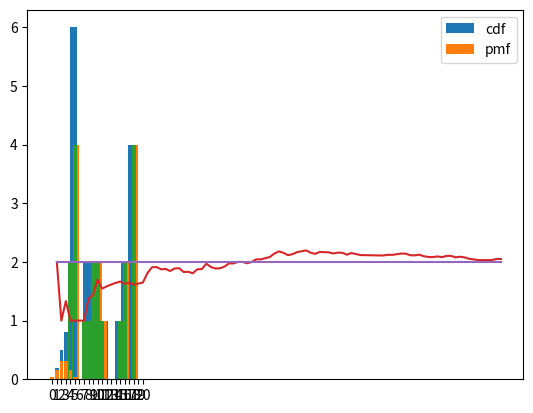

The matplotlib source for this figure:
list(range(20))

import random
r1 = [random.randint(0,20) for i in range(20)]
r1

r2 = [4,4,5,5,5,5,7,8,9,9,10,10,11,15,16,16,18,18,18,18]

import matplotlib.pyplot as plt
plt.hist(r2)


# Try some code here to fix these problems


plt.hist(r2,range=(0,20),bins=20)




plt.xticks(range(21))
plt.hist(r2,bins=range(22),range=(0,20),align='left')
















from scipy import stats

bn1 = stats.binom.rvs(n=5,p=0.5,size=20)
bn1




# now lets plot a histogram, I'll redefine bn1 first in case you changed the definition above

bn1 = stats.binom.rvs(n=5,p=0.5,size=20)

# put in code to make a histogram here 





# define bn2 here 







# try plotting a couple of different probabilities 
# do a probability lower than 0.5, call it bn3







# do a probability higher than 0.5, call it bn4 








print('The mean of bn1 is ',bn1.mean())
print('The variance of bn1 is',bn1.var())

#do the rest yourself here 









import numpy as np
# we initialise a list for data. This is so we can build our data by adding one at a time to the existing data 
# rather than generating a whole new data set each time. This is why we need numpy too, as our data is a list, 
# the .mean() method for random variables won't work, but numpy has a similar function. 
D = []

# we initialise a list which will store the means 
M = []

# I also make one for the theoretical mean, this is constant here, but setting it up this 
# way will be useful for what we do next. By building this list in the same loop as M we ensure that
# they are the same size and can be plotted together 
tm=[]

# it is also useful to set n and p here. 
n=10
p=0.2


size = 100

for i in range(1,size):
    D.append(stats.binom.rvs(n,p))
    M.append(np.mean(D))
    tm.append(n*p)
    
# this gives the x-axis of our plot 
x = np.arange(1,size)  

plt.plot(x,M) 
plt.plot(x,tm)
plt.show()
    
    

    
    
    
    
    
    


















# first we will set n and p 
n = 5 
p = 0.5 

# now we define a binomial random variable 
# by default it expects n amd p first so we can just put those as arguments 
X = stats.binom(n,p)

# now we can work out probabilities with probability mass function (pmf) and cumulative density function (cdf) 

print('An example of the pmf is X.pmf(2)=',X.pmf(3))
print('An example of the cdf is X.cdf(2)=',X.cdf(3))







# try here 

# first we make a range of x values 
x = range(n+1)

plt.bar(x,X.cdf(x),label='cdf')
plt.bar(x,X.pmf(x),label='pmf')
plt.legend()
plt.show()









#calculate here 




















